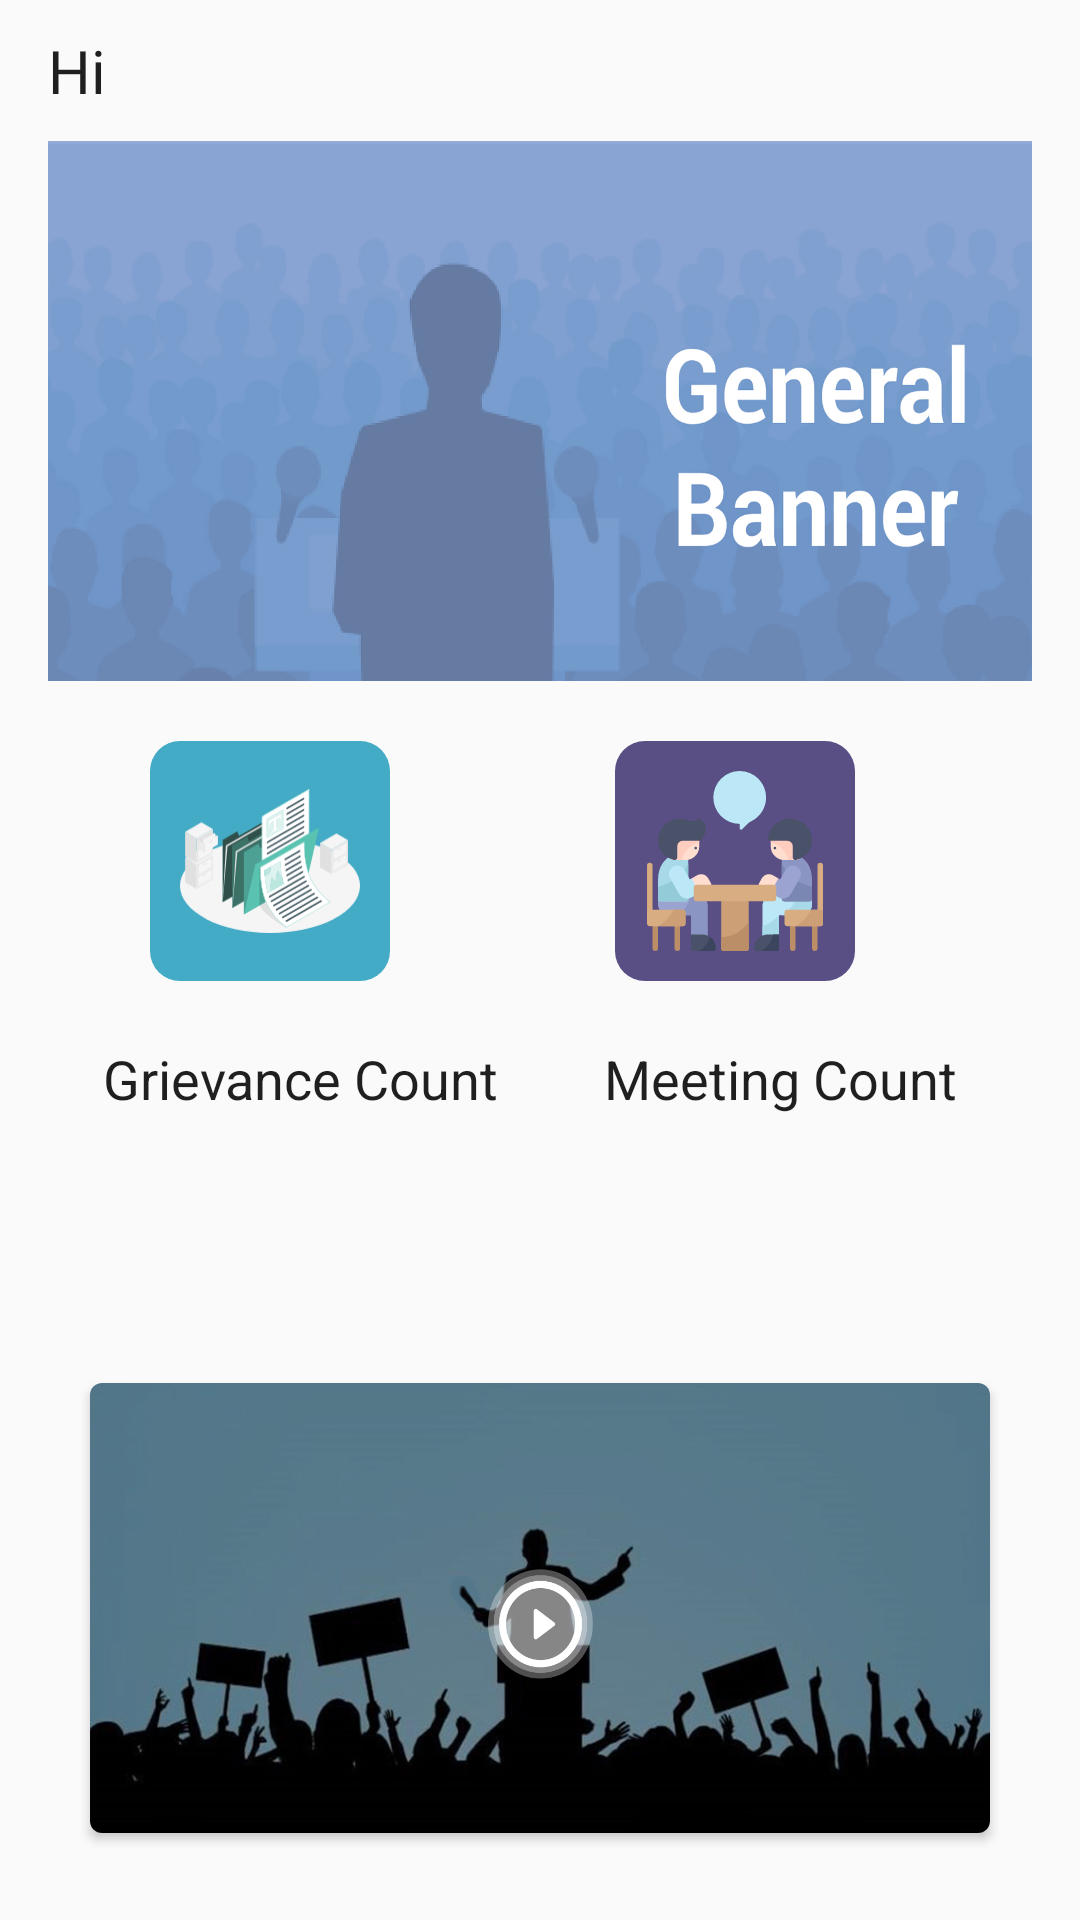

Android layout source for this screen:
<!-- AndroidManifest.xml: application theme AppThemeNoActionBarLogin -->
<!-- res/layout/fragment_home.xml -->
<?xml version="1.0" encoding="utf-8"?>
<LinearLayout xmlns:android="http://schemas.android.com/apk/res/android"
    xmlns:app="http://schemas.android.com/apk/res-auto"
    android:layout_width="match_parent"
    android:layout_height="match_parent"
    android:background="@color/background_grey"
    android:orientation="vertical">

    <ScrollView
        android:layout_width="match_parent"
        android:layout_height="match_parent">

        <LinearLayout
            android:id="@+id/homeLayout"
            android:layout_width="match_parent"
            android:layout_height="wrap_content"
            android:background="@color/background_grey"
            android:orientation="vertical">

            <TextView
                android:id="@+id/constituent"
                android:layout_width="wrap_content"
                android:layout_height="wrap_content"
                android:layout_marginHorizontal="16dp"
                android:layout_marginVertical="10dp"
                android:fontFamily="@font/bold"
                android:text="@string/hi"
                android:textColor="@color/black"
                android:textSize="20sp" />


            <ImageView
                android:layout_width="match_parent"
                android:layout_height="180dp"
                android:layout_marginHorizontal="16dp"
                android:scaleType="fitXY"
                android:src="@drawable/general_banner" />


            <LinearLayout
                android:layout_width="match_parent"
                android:layout_height="wrap_content"
                android:layout_marginStart="50dp"
                android:layout_marginTop="20dp"
                android:elevation="6dp"
                android:orientation="horizontal"
                android:weightSum="1">

                <LinearLayout
                    android:id="@+id/img_grievance"
                    android:layout_width="match_parent"
                    android:layout_height="80dp"
                    android:layout_weight="0.5"
                    android:orientation="vertical">

                    <ImageView
                        android:layout_width="80dp"
                        android:layout_height="80dp"
                        android:background="@drawable/grievance_img_bg"
                        android:padding="10dp"
                        android:src="@drawable/ic_grievance" />

                </LinearLayout>


                <LinearLayout
                    android:id="@+id/img_meet"
                    android:layout_width="match_parent"
                    android:layout_height="80dp"
                    android:layout_weight="0.5">

                    <ImageView
                        android:layout_width="80dp"
                        android:layout_height="80dp"
                        android:background="@drawable/meet_img_bg"
                        android:padding="10dp"
                        android:src="@drawable/ic_meeting" />


                </LinearLayout>

            </LinearLayout>

            <LinearLayout
                android:layout_width="match_parent"
                android:layout_height="match_parent"
                android:layout_marginHorizontal="20dp"
                android:layout_marginTop="-40dp"
                android:orientation="horizontal"
                android:weightSum="1">

                <LinearLayout
                    android:id="@+id/grievance_layout"
                    android:layout_width="match_parent"
                    android:layout_height="match_parent"
                    android:layout_marginStart="10dp"
                    android:layout_marginEnd="10dp"
                    android:layout_marginBottom="10dp"
                    android:layout_weight="0.5"
                    android:background="@drawable/shadow_oval"
                    android:elevation="5dp"
                    android:orientation="vertical">

                    <TextView
                        android:layout_width="match_parent"
                        android:layout_height="wrap_content"
                        android:layout_marginTop="60dp"
                        android:gravity="center"
                        android:text="@string/grievance_count"
                        android:textAppearance="?android:attr/textAppearanceMedium"
                        android:textColor="@color/black" />

                    <TextView
                        android:id="@+id/grievance_count"
                        android:layout_width="match_parent"
                        android:layout_height="wrap_content"
                        android:layout_marginTop="10dp"
                        android:gravity="center"
                        android:text="@string/count"
                        android:fontFamily="@font/bold"
                        android:textColor="@color/black"
                        android:textSize="18sp"/>

                    <ImageView
                        android:id="@+id/grievance"
                        android:layout_width="40dp"
                        android:layout_height="40dp"
                        android:layout_gravity="end"
                        android:padding="10dp"
                        android:src="@drawable/ic_next" />


                </LinearLayout>

                <LinearLayout
                    android:id="@+id/meeting_layout"
                    android:layout_width="match_parent"
                    android:layout_height="match_parent"
                    android:layout_marginStart="10dp"
                    android:layout_marginEnd="10dp"
                    android:layout_marginBottom="10dp"
                    android:layout_weight="0.5"
                    android:background="@drawable/shadow_oval"
                    android:elevation="5dp"
                    android:orientation="vertical">

                    <TextView
                        android:layout_width="match_parent"
                        android:layout_height="wrap_content"
                        android:layout_marginTop="60dp"
                        android:gravity="center"
                        android:text="@string/meeting_count"
                        android:textAppearance="?android:attr/textAppearanceMedium"
                        android:textColor="@color/black" />

                    <TextView
                        android:id="@+id/meeting_count"
                        android:layout_width="match_parent"
                        android:layout_height="wrap_content"
                        android:layout_marginTop="10dp"
                        android:gravity="center"
                        android:text="@string/count"
                        android:fontFamily="@font/bold"
                        android:textColor="@color/black"
                        android:textSize="18sp"/>

                    <ImageView
                        android:id="@+id/meeting"
                        android:layout_width="40dp"
                        android:layout_height="40dp"
                        android:layout_gravity="end"
                        android:padding="10dp"
                        android:src="@drawable/ic_next" />

                </LinearLayout>

            </LinearLayout>

            <androidx.cardview.widget.CardView
                android:layout_width="match_parent"
                android:layout_height="wrap_content"
                android:layout_marginHorizontal="30dp"
                android:layout_marginVertical="5dp"
                app:cardCornerRadius="4dp">

                <ImageView
                    android:layout_width="match_parent"
                    android:layout_height="150dp"
                    android:scaleType="fitXY"
                    android:src="@drawable/video_banner" />

            </androidx.cardview.widget.CardView>

        </LinearLayout>

    </ScrollView>

</LinearLayout>
<!-- resources referenced by this layout -->
<resources>
  <color name="background_grey">#FAFAFA</color>
  <color name="black">#1F1F1F</color>
  <!-- drawable general_banner: jpg bitmap (drawable, 205135 bytes) -->
  <!-- drawable grievance_img_bg (drawable) -->
  <?xml version="1.0" encoding="utf-8"?>
  <shape xmlns:android="http://schemas.android.com/apk/res/android">
  
      <solid android:color="@color/grievance_color" />
      <corners android:radius="10dp" />
  
  </shape>
  <!-- drawable ic_grievance: vector/xml drawable (drawable, 17665 chars, omitted) -->
  <!-- drawable ic_meeting: vector/xml drawable (drawable, 9337 chars, omitted) -->
  <!-- drawable meet_img_bg (drawable) -->
  <?xml version="1.0" encoding="utf-8"?>
  <shape xmlns:android="http://schemas.android.com/apk/res/android">
  
      <solid android:color="@color/meet_color"/>
      <corners android:radius="10dp" />
  
  </shape>
  <!-- drawable video_banner: jpg bitmap (drawable, 206772 bytes) -->
  <string name="count" />
  <string name="grievance_count">Grievance Count</string>
  <string name="hi">Hi</string>
  <string name="meeting_count">Meeting Count</string>
  <style name="AppThemeNoActionBarLogin" parent="Theme.MaterialComponents.Light.NoActionBar">
          <item name="colorPrimary">@color/colorPrimaryDark</item>
          <item name="colorPrimaryDark">@color/colorPrimary</item>
          <item name="colorAccent">@color/colorPrimaryDark</item>
  
          <item name="android:windowLightStatusBar" tools:targetApi="m">true</item>
      </style>
  <color name="grievance_color">#43ABC6</color>
  <color name="meet_color">#594F84</color>
  <color name="colorPrimaryDark">#1C88E2</color>
  <color name="colorPrimary">#FFFFFF</color>
</resources>
